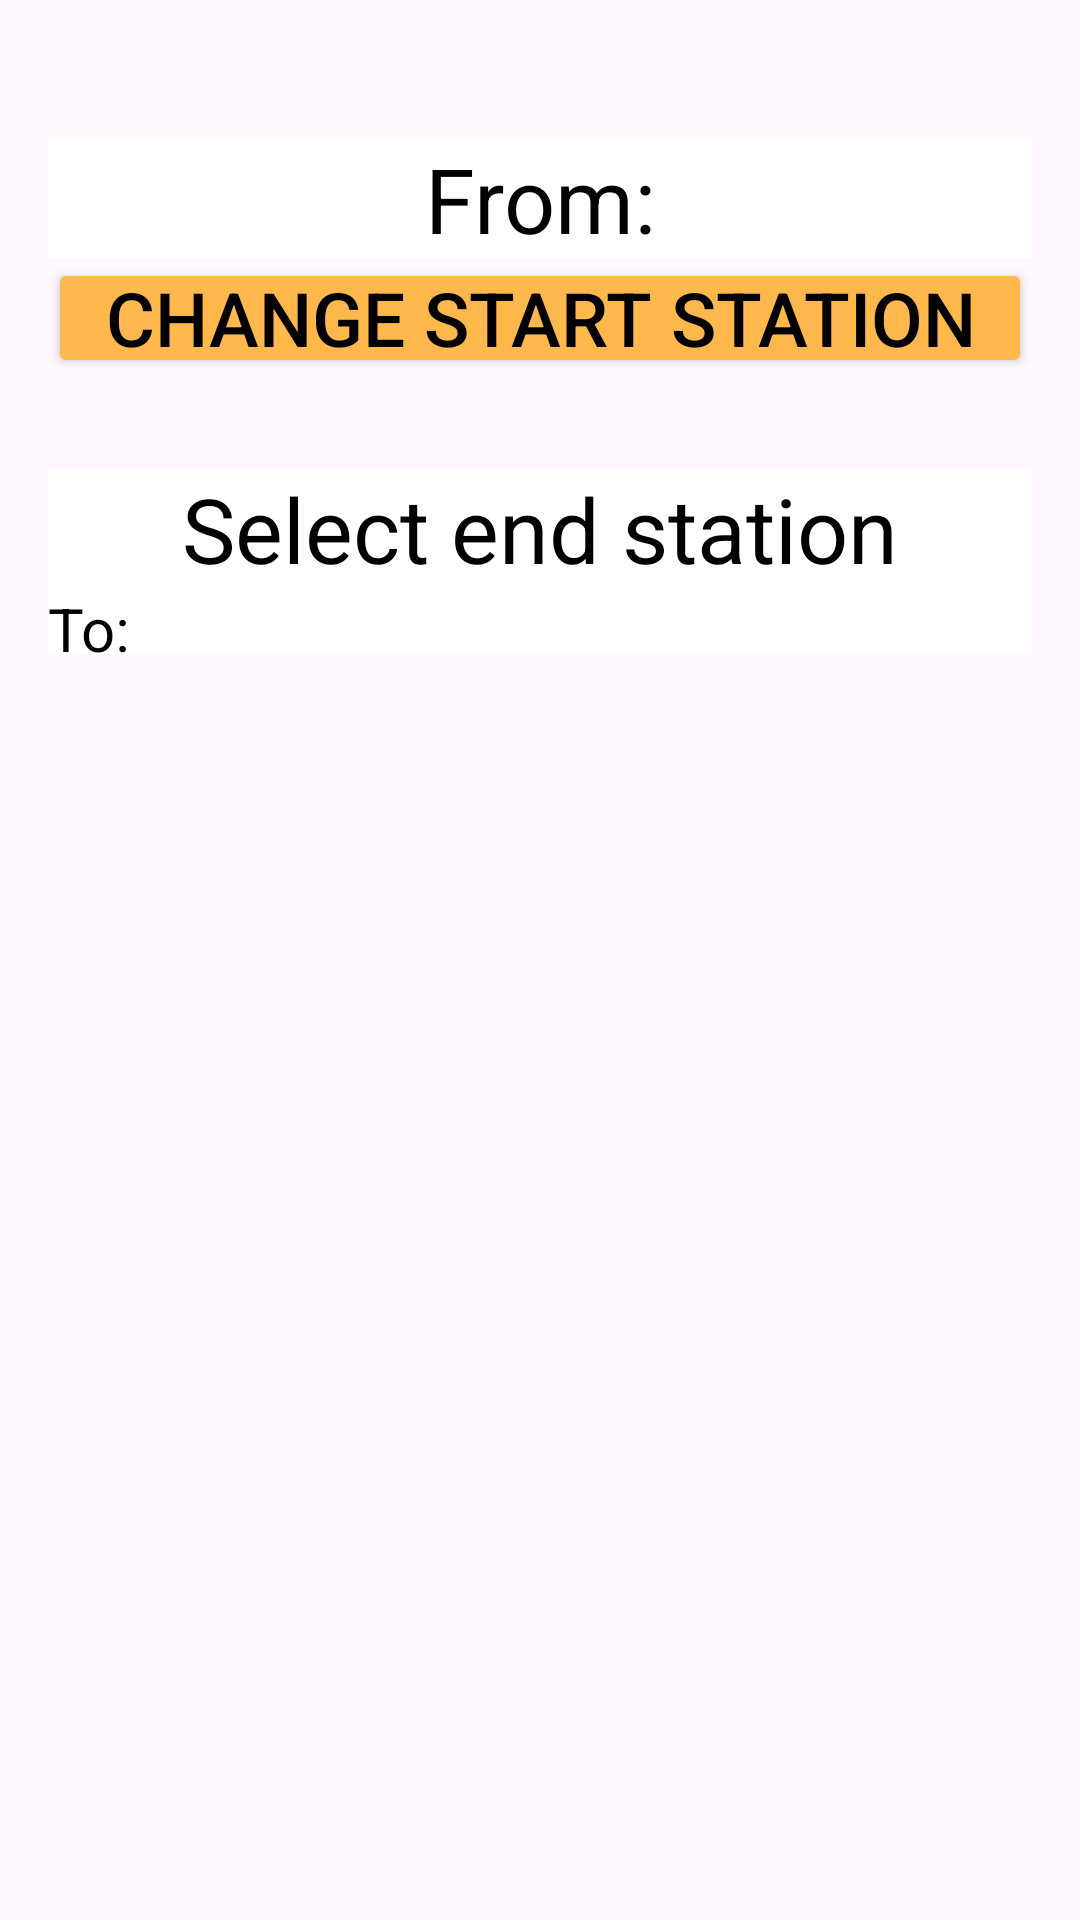

Here is an Android app screen rendered from its layout file. Give the layout XML and the strings, colors and styles it references.
<!-- AndroidManifest.xml: application theme Theme.TrainApplication -->
<!-- res/layout/activity_selectend.xml -->
<?xml version="1.0" encoding="utf-8"?>
<LinearLayout xmlns:android="http://schemas.android.com/apk/res/android"
    xmlns:app="http://schemas.android.com/apk/res-auto"
    xmlns:tools="http://schemas.android.com/tools"
    android:layout_width="match_parent"
    android:layout_height="match_parent"
    android:orientation="vertical"
    android:padding="16sp"
    tools:context=".SelectEndActivity"
    >

    <TextView
        android:id="@+id/tvFromStation"
        android:layout_width="match_parent"
        android:layout_height="40sp"
        android:layout_marginTop="30sp"
        android:text="From:"
        android:textSize="30sp"
        android:textColor="@color/black"
        android:background="@color/white"
        android:gravity="center|bottom"
        />

    <Button
        android:id="@+id/btnChangeStart"
        android:layout_width="match_parent"
        android:layout_height="40sp"
        android:padding="1sp"
        android:text="Change start station"
        android:textSize="25sp"
        android:textColor="@color/black"
        android:backgroundTint="@color/txtOrange"
        android:gravity="center"
        />


    <TextView
        android:id="@+id/tvSelectLoc"
        android:layout_width="match_parent"
        android:layout_height="40sp"
        android:layout_marginTop="30sp"
        android:text="Select end station"
        android:textSize="30sp"
        android:textColor="@color/black"
        android:background="@color/white"
        android:gravity="center|bottom"
        />

    <TextView
        android:id="@+id/tvTowardsStart"
        android:layout_width="match_parent"
        android:layout_height="22sp"
        android:text="To:"
        android:textSize="20sp"
        android:textColor="@color/black"
        android:background="@color/white"
        android:gravity="left|bottom"
        />

    <ScrollView
        android:layout_width="match_parent"
        android:layout_height="480sp"
        android:orientation="vertical">

        <LinearLayout
            android:layout_width="match_parent"
            android:layout_height="wrap_content"
            android:orientation="horizontal">

            <LinearLayout
                android:id="@+id/circleparent"
                android:layout_width="wrap_content"
                android:layout_height="wrap_content"
                android:orientation="vertical">

            </LinearLayout>

            <LinearLayout
                android:layout_width="match_parent"
                android:layout_height="wrap_content"
                android:orientation="vertical"
                android:id="@+id/buttonparent">

            </LinearLayout>

        </LinearLayout>
    </ScrollView>
    <TextView
        android:id="@+id/tvTowardsEnd"
        android:layout_width="match_parent"
        android:layout_height="22sp"
        android:text="To:"
        android:textSize="20sp"
        android:textColor="@color/black"
        android:background="@color/white"
        android:gravity="left|bottom"
        />
</LinearLayout>
<!-- resources referenced by this layout -->
<resources>
  <color name="black">#FF000000</color>
  <color name="txtOrange">#FFB84C</color>
  <color name="white">#FFFFFFFF</color>
  <style name="Theme.TrainApplication" parent="Base.Theme.TrainApplication" />
  <style name="Base.Theme.TrainApplication" parent="Theme.Material3.DayNight.NoActionBar">
          
          
      </style>
</resources>
